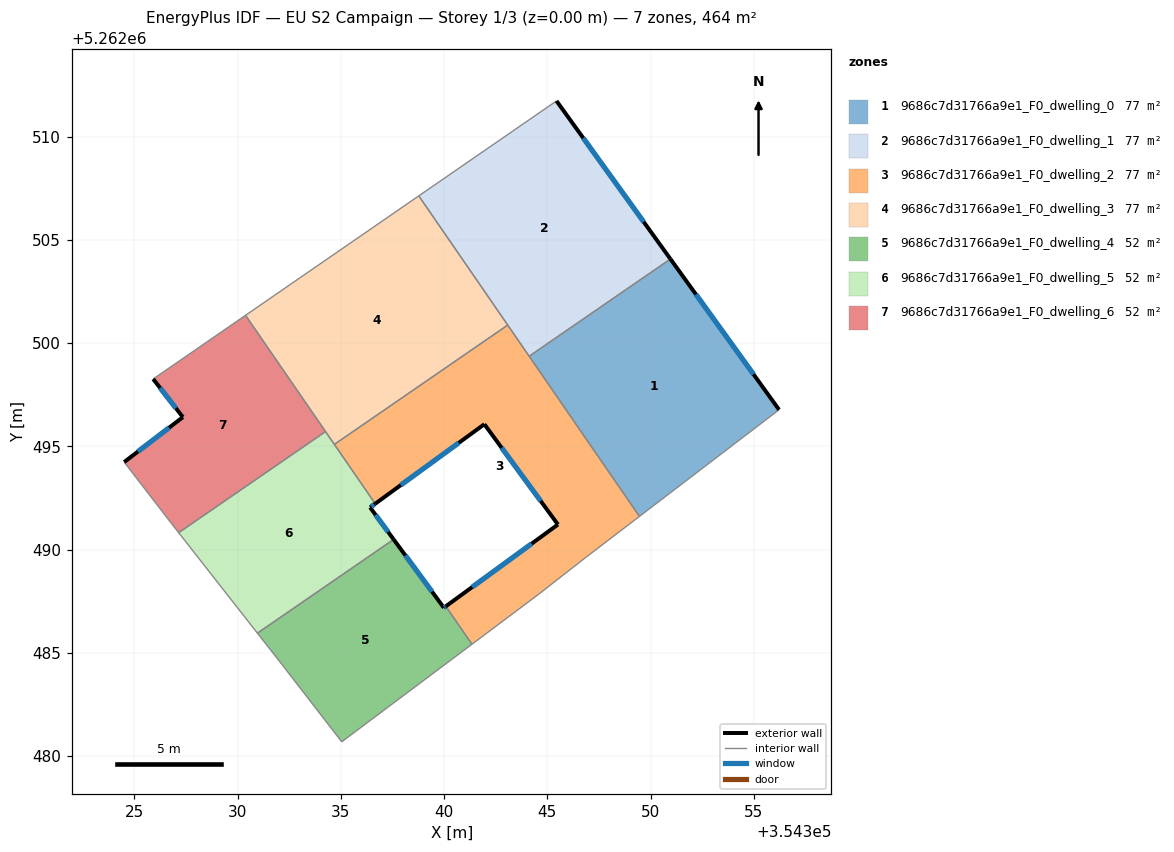
=== STOREY PLAN SPEC (per zone: floor XY polygon, exterior-wall plan segments, windows/doors) ===
zone 1: 9686c7d31766a9e1_F0_dwelling_0  (77.4 m²)
  floor: (354350.96, 5262504.08) (354356.23, 5262496.78) (354349.46, 5262491.61) (354344.12, 5262499.37)
  exterior wall: (354356.23, 5262496.78) – (354350.96, 5262504.08)  [9.0 m]
    window: (354354.99, 5262498.49) – (354352.20, 5262502.36)  [7.6 m²]
  interior walls: 3
zone 2: 9686c7d31766a9e1_F0_dwelling_1  (77.4 m²)
  floor: (354345.45, 5262511.74) (354350.96, 5262504.08) (354344.12, 5262499.37) (354338.77, 5262507.14)
  exterior wall: (354350.96, 5262504.08) – (354345.45, 5262511.74)  [9.4 m]
    window: (354349.67, 5262505.88) – (354346.74, 5262509.94)  [8.0 m²]
  interior walls: 4
zone 3: 9686c7d31766a9e1_F0_dwelling_2  (77.4 m²)
  floor: (354343.08, 5262500.88) (354349.46, 5262491.61) (354346.84, 5262489.61) (354344.56, 5262487.83) (354341.35, 5262485.42) (354340.09, 5262487.25) (354345.52, 5262491.22) (354341.95, 5262496.08) (354336.66, 5262492.22) (354334.69, 5262495.10)
  exterior wall: (354336.66, 5262492.22) – (354341.95, 5262496.08)  [6.5 m]
    window: (354337.91, 5262493.13) – (354340.71, 5262495.17)  [5.5 m²]
  exterior wall: (354345.52, 5262491.22) – (354340.09, 5262487.25)  [6.7 m]
    window: (354344.24, 5262490.29) – (354341.36, 5262488.19)  [5.7 m²]
  exterior wall: (354341.95, 5262496.08) – (354345.52, 5262491.22)  [6.0 m]
    window: (354342.79, 5262494.93) – (354344.68, 5262492.36)  [5.1 m²]
  interior walls: 8
zone 4: 9686c7d31766a9e1_F0_dwelling_3  (77.4 m²)
  floor: (354338.77, 5262507.14) (354343.08, 5262500.88) (354334.69, 5262495.10) (354330.38, 5262501.35)
  interior walls: 5
zone 5: 9686c7d31766a9e1_F0_dwelling_4  (51.6 m²)
  floor: (354340.09, 5262487.25) (354341.35, 5262485.42) (354335.04, 5262480.69) (354332.15, 5262484.43) (354330.96, 5262485.95) (354337.56, 5262490.50) (354339.99, 5262487.18)
  exterior wall: (354339.99, 5262487.18) – (354337.56, 5262490.50)  [4.1 m]
    window: (354339.42, 5262487.96) – (354338.13, 5262489.72)  [3.5 m²]
  exterior wall: (354340.09, 5262487.25) – (354339.99, 5262487.18)  [0.1 m]
    window: (354340.06, 5262487.24) – (354340.01, 5262487.20)  [0.1 m²]
  interior walls: 5
zone 6: 9686c7d31766a9e1_F0_dwelling_5  (51.6 m²)
  floor: (354334.26, 5262495.72) (354336.66, 5262492.22) (354336.42, 5262492.04) (354337.56, 5262490.50) (354330.96, 5262485.95) (354327.14, 5262490.82)
  exterior wall: (354336.42, 5262492.04) – (354336.66, 5262492.22)  [0.3 m]
    window: (354336.48, 5262492.09) – (354336.61, 5262492.18)  [0.3 m²]
  exterior wall: (354337.56, 5262490.50) – (354336.42, 5262492.04)  [1.9 m]
    window: (354337.29, 5262490.86) – (354336.68, 5262491.68)  [1.6 m²]
  interior walls: 5
zone 7: 9686c7d31766a9e1_F0_dwelling_6  (51.6 m²)
  floor: (354330.38, 5262501.35) (354334.26, 5262495.72) (354327.14, 5262490.82) (354326.78, 5262491.28) (354324.51, 5262494.24) (354327.35, 5262496.42) (354325.91, 5262498.27)
  exterior wall: (354325.91, 5262498.27) – (354327.35, 5262496.42)  [2.3 m]
    window: (354326.25, 5262497.83) – (354327.01, 5262496.85)  [2.0 m²]
  exterior wall: (354327.35, 5262496.42) – (354324.51, 5262494.24)  [3.6 m]
    window: (354326.68, 5262495.91) – (354325.17, 5262494.75)  [3.0 m²]
  interior walls: 5

=== DERIVED (storey summary) ===
Building: EU S2 Campaign
Storey: 1 of 3  (floor level z = 0.00 m)
Storey gross floor area: 464.4 m²
Zones on this storey: 7
  - 9686c7d31766a9e1_F0_dwelling_0: floor 77.4 m²; exterior wall 9.0 m (27.0 m²); 1 window(s) 7.6 m²; WWR 28.1%
  - 9686c7d31766a9e1_F0_dwelling_1: floor 77.4 m²; exterior wall 9.4 m (28.3 m²); 1 window(s) 8.0 m²; WWR 28.1%
  - 9686c7d31766a9e1_F0_dwelling_2: floor 77.4 m²; exterior wall 19.3 m (57.9 m²); 3 window(s) 16.3 m²; WWR 28.1%
  - 9686c7d31766a9e1_F0_dwelling_3: floor 77.4 m²
  - 9686c7d31766a9e1_F0_dwelling_4: floor 51.6 m²; exterior wall 4.2 m (12.7 m²); 2 window(s) 3.6 m²; WWR 28.1%
  - 9686c7d31766a9e1_F0_dwelling_5: floor 51.6 m²; exterior wall 2.2 m (6.7 m²); 2 window(s) 1.9 m²; WWR 28.1%
  - 9686c7d31766a9e1_F0_dwelling_6: floor 51.6 m²; exterior wall 5.9 m (17.8 m²); 2 window(s) 5.0 m²; WWR 28.1%
Zone adjacency (shared interzone walls):
  - 9686c7d31766a9e1_F0_dwelling_0 ↔ 9686c7d31766a9e1_F0_dwelling_1
  - 9686c7d31766a9e1_F0_dwelling_0 ↔ 9686c7d31766a9e1_F0_dwelling_2
  - 9686c7d31766a9e1_F0_dwelling_1 ↔ 9686c7d31766a9e1_F0_dwelling_2
  - 9686c7d31766a9e1_F0_dwelling_1 ↔ 9686c7d31766a9e1_F0_dwelling_3
  - 9686c7d31766a9e1_F0_dwelling_2 ↔ 9686c7d31766a9e1_F0_dwelling_3
  - 9686c7d31766a9e1_F0_dwelling_2 ↔ 9686c7d31766a9e1_F0_dwelling_4
  - 9686c7d31766a9e1_F0_dwelling_2 ↔ 9686c7d31766a9e1_F0_dwelling_5
  - 9686c7d31766a9e1_F0_dwelling_3 ↔ 9686c7d31766a9e1_F0_dwelling_5
  - 9686c7d31766a9e1_F0_dwelling_3 ↔ 9686c7d31766a9e1_F0_dwelling_6
  - 9686c7d31766a9e1_F0_dwelling_4 ↔ 9686c7d31766a9e1_F0_dwelling_5
  - 9686c7d31766a9e1_F0_dwelling_5 ↔ 9686c7d31766a9e1_F0_dwelling_6